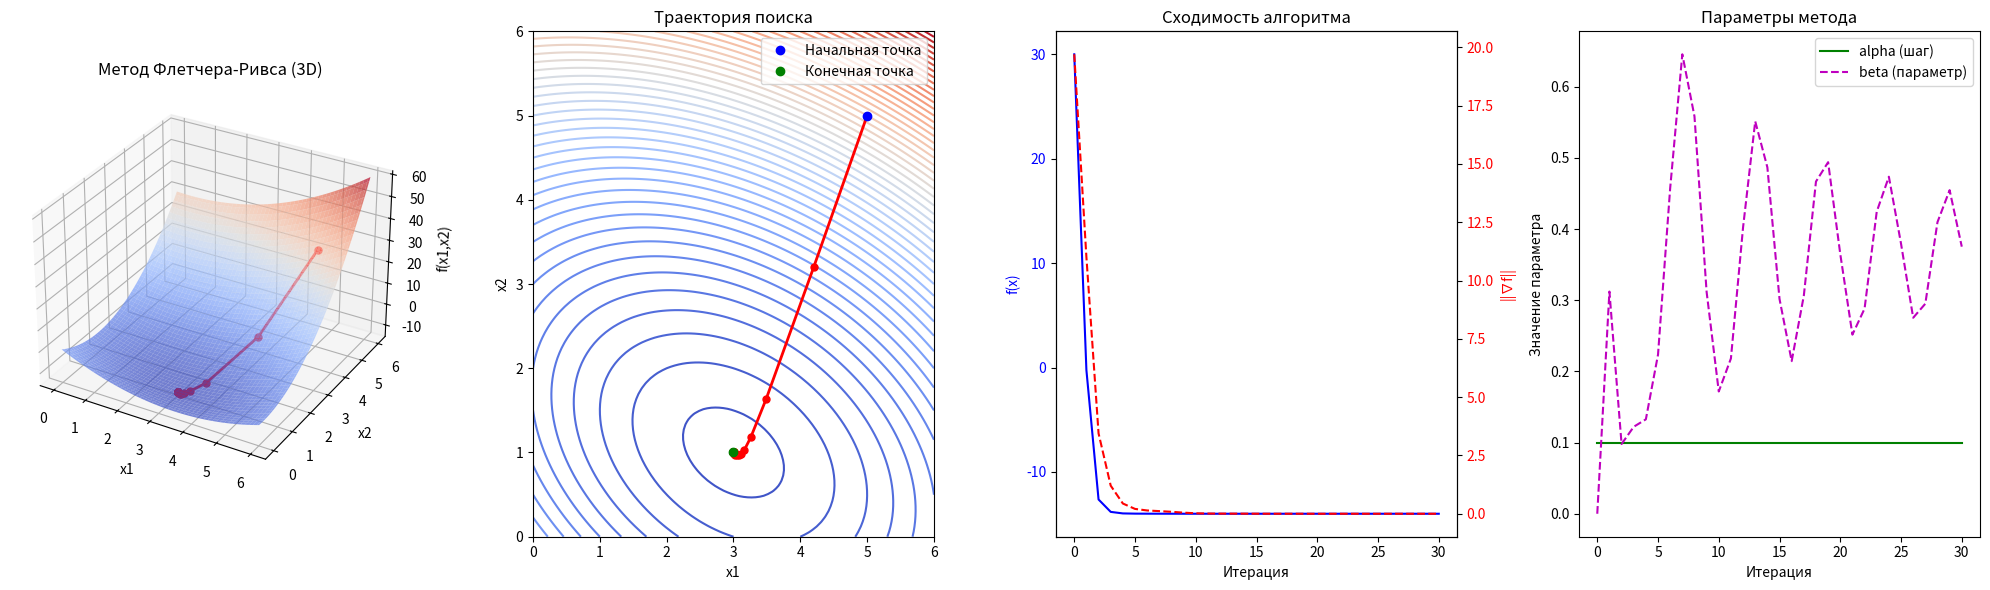

Reproduce this figure in Python.
import numpy as np
import matplotlib.pyplot as plt
from matplotlib import cm
from mpl_toolkits.mplot3d import Axes3D


def f(x1, x2):
    return x1 ** 2 + x1 * x2 + 2 * x2 ** 2 - 7 * x1 - 7 * x2


def grad_f(x1, x2):
    df_dx1 = 2 * x1 + x2 - 7
    df_dx2 = x1 + 4 * x2 - 7
    return np.array([df_dx1, df_dx2])


def fletcher_reeves(start_point, alpha=0.1, epsilon=1e-6,
                    max_iterations=100):
    x_current = np.array(start_point)
    gradient = grad_f(*x_current)
    direction = -gradient
    iteration = 0

    # Для хранения истории оптимизации
    history = [x_current.copy()]
    f_values = [f(*x_current)]
    grad_norms = [np.linalg.norm(gradient)]
    alphas = [alpha]
    betas = [0]  # На первой итерации beta=0

    print("\n" + "=" * 80)
    print(
        f"{'Итерация':<10} {'Точка (x1, x2)':<25} {'f(x1,x2)':<15} {'Норма градиента':<20} {'alpha':<10} {'beta':<10}")
    print("=" * 80)

    while np.linalg.norm(gradient) > epsilon and iteration < max_iterations:
        iteration += 1

        x_next = x_current + alpha * direction
        new_gradient = grad_f(*x_next)
        beta = np.dot(new_gradient, new_gradient) / np.dot(gradient,
                                                           gradient)
        direction = -new_gradient + beta * direction

        print(
            f"{iteration:<10} ({x_current[0]:.6f}, {x_current[1]:.6f})  {f(*x_current):<15.6f}  {np.linalg.norm(gradient):<20.6f}  {alpha:<10.4f}  {beta:<10.6f}")

        # Сохраняем историю
        history.append(x_next.copy())
        f_values.append(f(*x_next))
        grad_norms.append(np.linalg.norm(new_gradient))
        alphas.append(alpha)
        betas.append(beta)

        x_current = x_next
        gradient = new_gradient

        if np.linalg.norm(gradient) < epsilon:
            print(
                "=" * 80 + f"\nСходимость достигнута на итерации {iteration}.")
            break

    return x_current, f(
        *x_current), iteration, history, f_values, grad_norms, alphas, betas


def visualize_fletcher_reeves(history, f_values, grad_norms, alphas, betas):
    history = np.array(history)

    # Создаем сетку для графиков функции
    x = np.linspace(0, 6, 100)
    y = np.linspace(0, 6, 100)
    X, Y = np.meshgrid(x, y)
    Z = f(X, Y)

    # 1. 3D график функции с траекторией
    fig = plt.figure(figsize=(20, 6))

    ax1 = fig.add_subplot(141, projection='3d')
    ax1.plot_surface(X, Y, Z, cmap=cm.coolwarm, alpha=0.7)
    ax1.plot(history[:, 0], history[:, 1], f_values, 'r.-', markersize=10,
             linewidth=2)
    ax1.set_title('Метод Флетчера-Ривса (3D)')
    ax1.set_xlabel('x1')
    ax1.set_ylabel('x2')
    ax1.set_zlabel('f(x1,x2)')

    # 2. Контурный график с траекторией
    ax2 = fig.add_subplot(142)
    ax2.contour(X, Y, Z, 50, cmap=cm.coolwarm)
    ax2.plot(history[:, 0], history[:, 1], 'r.-', markersize=10,
             linewidth=2)
    ax2.plot(history[0, 0], history[0, 1], 'bo', label='Начальная точка')
    ax2.plot(history[-1, 0], history[-1, 1], 'go', label='Конечная точка')
    ax2.set_title('Траектория поиска')
    ax2.set_xlabel('x1')
    ax2.set_ylabel('x2')
    ax2.legend()

    # 3. Графики сходимости
    ax3 = fig.add_subplot(143)
    iterations = np.arange(len(f_values))
    ax3.plot(iterations, f_values, 'b-', label='Значение функции')
    ax3.set_xlabel('Итерация')
    ax3.set_ylabel('f(x)', color='b')
    ax3.tick_params(axis='y', labelcolor='b')

    ax3b = ax3.twinx()
    ax3b.plot(iterations, grad_norms, 'r--', label='Норма градиента')
    ax3b.set_ylabel('||∇f||', color='r')
    ax3b.tick_params(axis='y', labelcolor='r')

    ax3.set_title('Сходимость алгоритма')

    # 4. График параметров alpha и beta
    ax4 = fig.add_subplot(144)
    ax4.plot(iterations, alphas, 'g-', label='alpha (шаг)')
    ax4.plot(iterations, betas, 'm--', label='beta (параметр)')
    ax4.set_xlabel('Итерация')
    ax4.set_ylabel('Значение параметра')
    ax4.set_title('Параметры метода')
    ax4.legend()

    plt.tight_layout()
    plt.show()


# Запуск алгоритма
start_point = (5.0, 5.0)
min_point, min_value, total_iterations, history, f_values, grad_norms, alphas, betas = fletcher_reeves(
    start_point)

# Вывод результатов
print(f"\nРезультат:")
print(f"Минимальная точка: ({min_point[0]:.6f}, {min_point[1]:.6f})")
print(f"Минимальное значение f(x1, x2): {min_value:.6f}")
print(f"Всего итераций: {total_iterations}")

# Визуализация
visualize_fletcher_reeves(history, f_values, grad_norms, alphas, betas)
